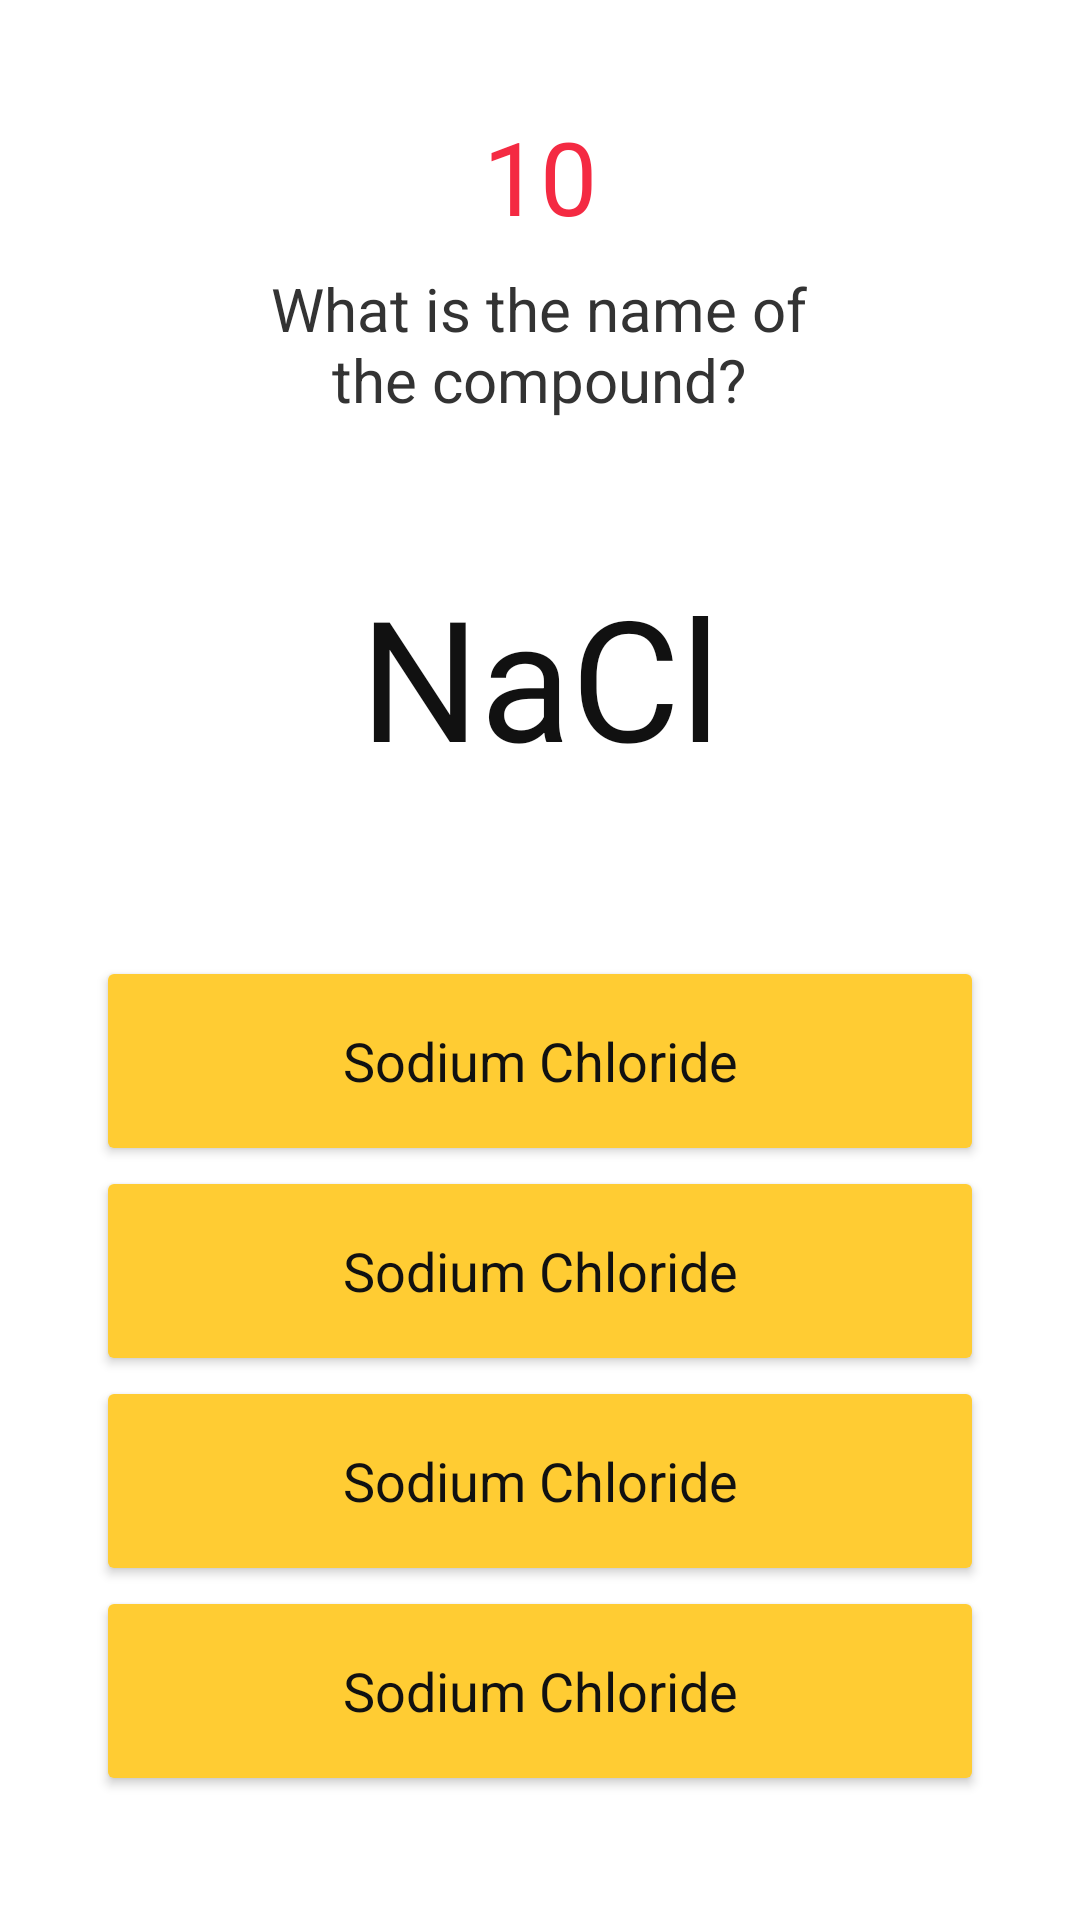

Here is an Android app screen rendered from its layout file. Give the layout XML and the strings, colors and styles it references.
<!-- AndroidManifest.xml: application theme Theme.Javagtc -->
<!-- res/layout/activity_take_quiz.xml -->
<?xml version="1.0" encoding="utf-8"?>
<androidx.constraintlayout.widget.ConstraintLayout
  xmlns:android="http://schemas.android.com/apk/res/android"
  xmlns:tools="http://schemas.android.com/tools"
  xmlns:app="http://schemas.android.com/apk/res-auto"
  android:layout_width="match_parent"
  android:layout_height="match_parent"
  tools:context=".screens.TakeQuiz">
  <TextView
    android:text="What is the name of the compound?"
    android:textSize="20sp"
    android:gravity="center"
    android:textColor="@color/black_300"
    app:fontFamily="@font/poppins"
    android:layout_width="200dp"
    android:layout_height="wrap_content" android:id="@+id/textView4"
    android:layout_marginEnd="178dp" app:layout_constraintEnd_toEndOf="parent"
    app:layout_constraintStart_toStartOf="parent" android:layout_marginStart="176dp"
    app:layout_constraintHorizontal_bias="0.498" app:layout_constraintTop_toBottomOf="@+id/textView6"
    android:layout_marginTop="8dp"/>
  <TextView
    android:text="NaCl"
    app:fontFamily="@font/poppins_bold"
    android:textColor="@color/black_500"
    android:layout_width="wrap_content"
    android:layout_height="wrap_content" android:id="@+id/textView5"
    android:textAppearance="@style/TextAppearance.AppCompat.Display3"
    app:layout_constraintTop_toBottomOf="@+id/textView4" app:layout_constraintStart_toStartOf="parent"
    app:layout_constraintEnd_toEndOf="parent" android:layout_marginTop="48dp"/>
  <Button
    android:text="Sodium Chloride"
    android:layout_width="0dp"
    android:layout_height="70dp" android:id="@+id/button"

    app:backgroundTint="@color/yellow_500"
    android:textColor="@color/black_500"
    android:textSize="18sp"
    app:textAllCaps="false"
    app:strokeColor="@color/black_500"
    app:strokeWidth="1dp"
    app:fontFamily="@font/poppins_bold"

    app:layout_constraintStart_toStartOf="parent" app:layout_constraintEnd_toEndOf="parent"
    app:layout_constraintTop_toBottomOf="@+id/textView5" android:layout_marginTop="56dp"
    app:layout_constraintHorizontal_bias="0.0" android:layout_marginStart="32dp" android:layout_marginEnd="32dp"/>
  <Button
    android:text="Sodium Chloride"
    android:layout_width="0dp"

    app:backgroundTint="@color/yellow_500"
    android:textColor="@color/black_500"
    android:textSize="18sp"
    app:textAllCaps="false"
    app:strokeColor="@color/black_500"
    app:strokeWidth="1dp"
    app:fontFamily="@font/poppins_bold"

    android:layout_height="70dp" android:id="@+id/button2"
    app:layout_constraintStart_toStartOf="@+id/button" app:layout_constraintEnd_toEndOf="@+id/button"
    app:layout_constraintHorizontal_bias="0.0"
    app:layout_constraintTop_toBottomOf="@+id/button"/>
  <Button
    android:text="Sodium Chloride"
    android:layout_width="0dp"

    app:backgroundTint="@color/yellow_500"
    android:textColor="@color/black_500"
    android:textSize="18sp"
    app:textAllCaps="false"
    app:strokeColor="@color/black_500"
    app:strokeWidth="1dp"
    app:fontFamily="@font/poppins_bold"

    android:layout_height="70dp" android:id="@+id/button3"
    app:layout_constraintStart_toStartOf="@+id/button2" app:layout_constraintEnd_toEndOf="@+id/button2"
    app:layout_constraintHorizontal_bias="0.0"
    app:layout_constraintTop_toBottomOf="@+id/button2"/>
  <Button
    android:text="Sodium Chloride"
    android:layout_width="0dp"

    app:backgroundTint="@color/yellow_500"
    android:textColor="@color/black_500"
    android:textSize="18sp"
    app:textAllCaps="false"
    app:strokeColor="@color/black_500"
    app:strokeWidth="1dp"
    app:fontFamily="@font/poppins_bold"

    android:layout_height="70dp" android:id="@+id/button4"
    app:layout_constraintStart_toStartOf="@+id/button3" app:layout_constraintEnd_toEndOf="@+id/button3"
    app:layout_constraintHorizontal_bias="0.0"
    app:layout_constraintTop_toBottomOf="@+id/button3"/>
  <TextView
    android:text="10"
    android:textColor="@color/red_500"
    android:layout_width="wrap_content"
    android:layout_height="wrap_content" android:id="@+id/textView6"
    app:layout_constraintTop_toTopOf="parent" app:layout_constraintStart_toStartOf="parent"
    app:layout_constraintEnd_toEndOf="parent" android:layout_marginTop="36dp"
    app:fontFamily="@font/poppins_bold"
    android:textAppearance="@style/TextAppearance.AppCompat.Display1"/>
</androidx.constraintlayout.widget.ConstraintLayout>
<!-- resources referenced by this layout -->
<resources>
  <color name="black_300">#333</color>
  <color name="black_500">#111</color>
  <color name="red_500">#F42A42</color>
  <color name="yellow_500">#fc3</color>
  <style name="Theme.Javagtc" parent="Theme.MaterialComponents.DayNight.NoActionBar">
      
      <item name="colorPrimary">@color/purple_500</item>
      <item name="colorPrimaryVariant">@color/purple_700</item>
      <item name="colorOnPrimary">@color/white</item>
      
      <item name="colorSecondary">@color/teal_200</item>
      <item name="colorSecondaryVariant">@color/teal_700</item>
      <item name="colorOnSecondary">@color/black</item>
      
      <item name="android:statusBarColor" tools:targetApi="l">?attr/colorPrimaryVariant</item>
      
    </style>
  <color name="purple_500">#FF6200EE</color>
  <color name="purple_700">#FF3700B3</color>
  <color name="white">#FFFFFFFF</color>
  <color name="teal_200">#FF03DAC5</color>
  <color name="teal_700">#FF018786</color>
  <color name="black">#FF000000</color>
</resources>
